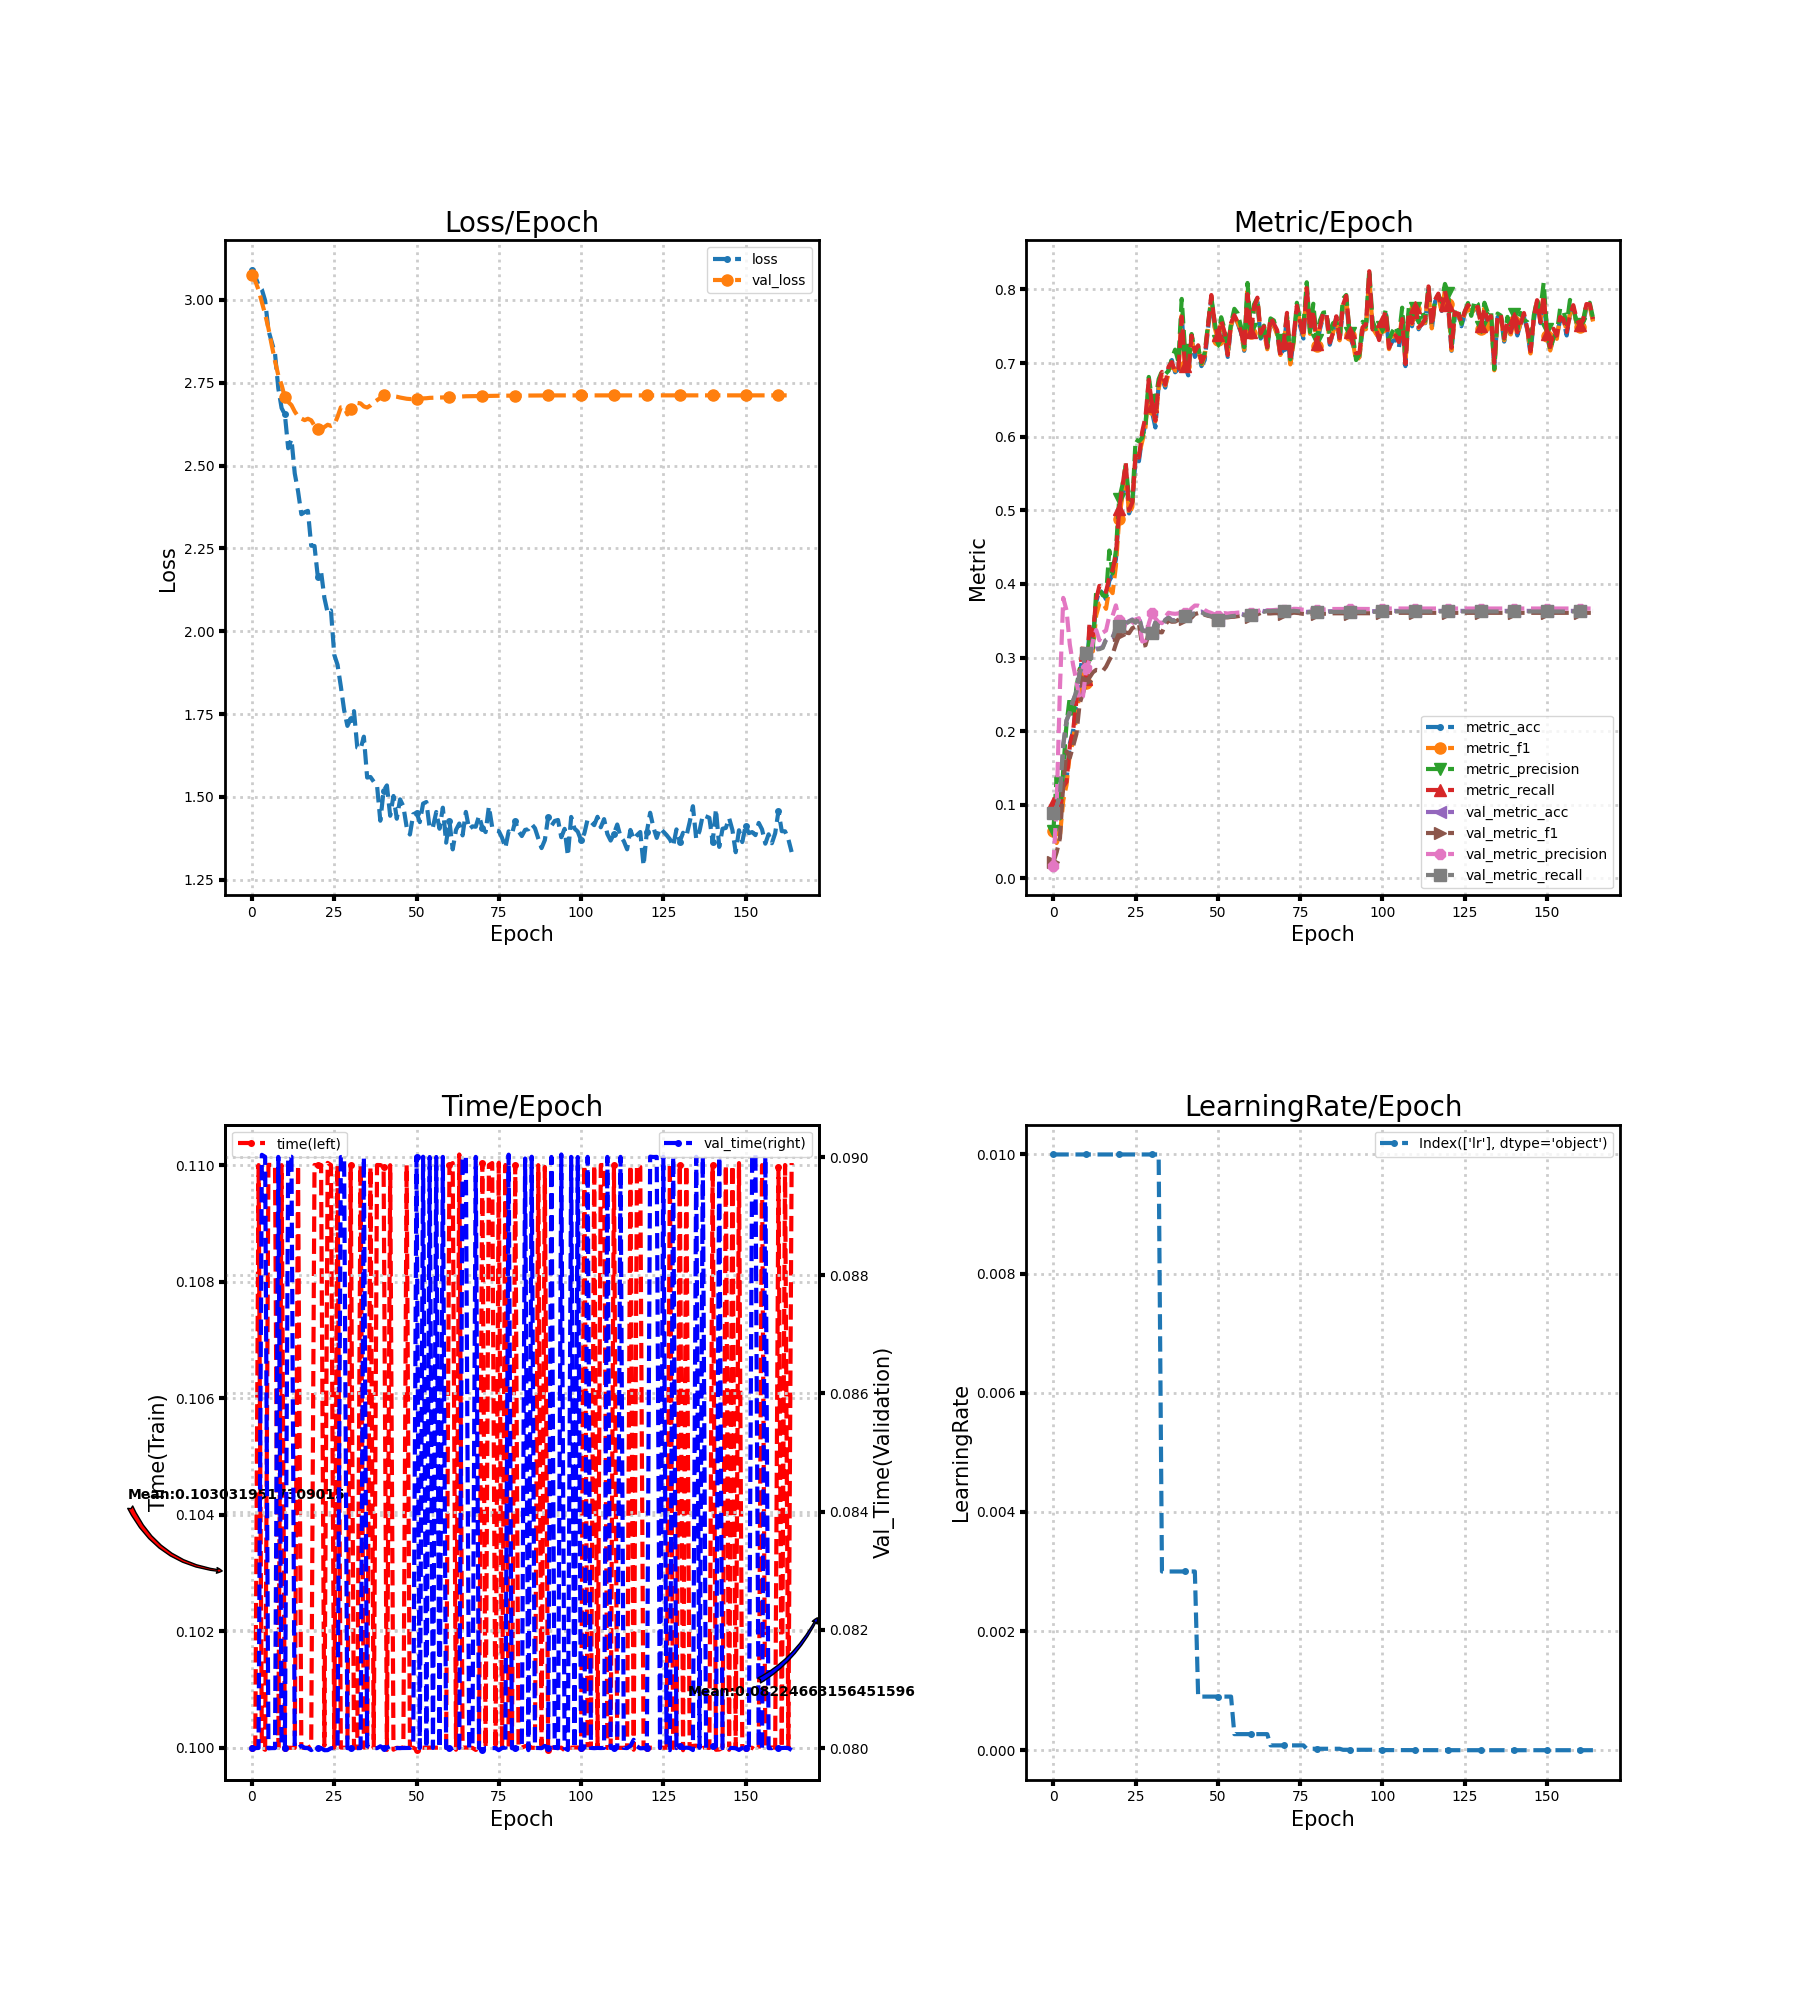

Source data for this figure (header and first rows):
loss, metric_acc, metric_f1, metric_precision, metric_recall, time, lr, val_loss, val_metric_acc, val_metric_f1, val_metric_precision, val_metric_recall, val_time
3.091, 0.1, 0.06457, 0.06409, 0.1028, 0.1, 0.01, 3.075, 0.08889, 0.02193, 0.01756, 0.08939, 0.08
3.071, 0.08333, 0.04815, 0.1377, 0.08056, 0.1, 0.01, 3.057, 0.09769, 0.03567, 0.1004, 0.09822, 0.08
3.044, 0.09583, 0.05783, 0.08163, 0.09167, 0.11, 0.01, 3.03, 0.112, 0.05472, 0.2583, 0.1126, 0.08
3.032, 0.1292, 0.1058, 0.1478, 0.1246, 0.1, 0.01, 2.994, 0.181, 0.1281, 0.3811, 0.1816, 0.09004
2.998, 0.1333, 0.1271, 0.21, 0.1312, 0.09997, 0.01, 2.957, 0.2144, 0.1727, 0.3642, 0.215, 0.09
2.908, 0.1833, 0.1694, 0.2466, 0.1796, 0.11, 0.01, 2.915, 0.2255, 0.1639, 0.3176, 0.2258, 0.08
2.873, 0.2, 0.1868, 0.2171, 0.201, 0.11, 0.01, 2.864, 0.2417, 0.1797, 0.2899, 0.2416, 0.08
2.838, 0.2417, 0.2215, 0.2596, 0.2413, 0.11, 0.01, 2.816, 0.2537, 0.1962, 0.2682, 0.2532, 0.08
2.733, 0.275, 0.2525, 0.2848, 0.2803, 0.1, 0.01, 2.773, 0.2796, 0.2378, 0.2423, 0.2789, 0.09
2.674, 0.3083, 0.282, 0.2828, 0.3155, 0.11, 0.01, 2.744, 0.2907, 0.2517, 0.2474, 0.2899, 0.08
2.654, 0.2667, 0.2648, 0.2924, 0.2705, 0.1, 0.01, 2.706, 0.3074, 0.2677, 0.2854, 0.3065, 0.08
2.552, 0.3417, 0.3221, 0.3254, 0.3469, 0.1, 0.01, 2.692, 0.312, 0.273, 0.297, 0.3112, 0.09
2.58, 0.325, 0.3084, 0.3128, 0.3297, 0.1, 0.01, 2.683, 0.3106, 0.2799, 0.3219, 0.3098, 0.09
2.476, 0.375, 0.3572, 0.3889, 0.3789, 0.1, 0.01, 2.663, 0.312, 0.2832, 0.3375, 0.3111, 0.08
2.423, 0.3917, 0.3733, 0.3925, 0.3975, 0.11, 0.01, 2.649, 0.3125, 0.2826, 0.3235, 0.3114, 0.08
2.353, 0.3875, 0.3751, 0.3846, 0.3955, 0.1, 0.01, 2.642, 0.3144, 0.2817, 0.3339, 0.3132, 0.08004
2.359, 0.3792, 0.3662, 0.3832, 0.3892, 0.1, 0.01, 2.637, 0.325, 0.2876, 0.3367, 0.324, 0.08
2.363, 0.4042, 0.3935, 0.4454, 0.409, 0.1, 0.01, 2.641, 0.3273, 0.2965, 0.3564, 0.3264, 0.08
2.258, 0.4125, 0.3875, 0.4143, 0.4191, 0.1, 0.01, 2.637, 0.3278, 0.3045, 0.3568, 0.3268, 0.07997
2.257, 0.4333, 0.4242, 0.4452, 0.4388, 0.11, 0.01, 2.62, 0.3384, 0.3184, 0.3709, 0.3375, 0.08
2.164, 0.5, 0.4883, 0.5151, 0.5014, 0.11, 0.01, 2.61, 0.3435, 0.3303, 0.3507, 0.3426, 0.08
2.18, 0.5208, 0.5204, 0.5346, 0.5328, 0.11, 0.01, 2.608, 0.3477, 0.3358, 0.342, 0.3468, 0.08
2.101, 0.5542, 0.5523, 0.5611, 0.5642, 0.1, 0.01, 2.616, 0.3468, 0.334, 0.3428, 0.346, 0.07996
2.055, 0.4958, 0.494, 0.5167, 0.5003, 0.11, 0.01, 2.623, 0.3495, 0.3331, 0.341, 0.3487, 0.07997
2.063, 0.5083, 0.5048, 0.5117, 0.5107, 0.11, 0.01, 2.62, 0.3519, 0.34, 0.3469, 0.351, 0.08
1.929, 0.5708, 0.5771, 0.5963, 0.5782, 0.1, 0.01, 2.624, 0.3481, 0.342, 0.3519, 0.3472, 0.08
1.899, 0.5667, 0.5752, 0.5936, 0.5716, 0.11, 0.01, 2.647, 0.356, 0.346, 0.3535, 0.3552, 0.08
1.834, 0.6, 0.5935, 0.5984, 0.6068, 0.1, 0.01, 2.676, 0.3375, 0.316, 0.3219, 0.3365, 0.09
1.762, 0.6167, 0.6127, 0.6156, 0.6269, 0.1, 0.01, 2.676, 0.3366, 0.3168, 0.3231, 0.3356, 0.09
1.714, 0.6708, 0.6691, 0.6812, 0.6773, 0.1, 0.01, 2.655, 0.3384, 0.3333, 0.3463, 0.3374, 0.08
1.735, 0.6333, 0.6383, 0.65, 0.6417, 0.11, 0.01, 2.672, 0.3347, 0.3354, 0.3605, 0.3339, 0.08
1.759, 0.6125, 0.6209, 0.6487, 0.6217, 0.1, 0.01, 2.668, 0.3481, 0.3423, 0.3531, 0.3475, 0.08
1.649, 0.6708, 0.6659, 0.6781, 0.6722, 0.1, 0.01, 2.689, 0.3431, 0.3347, 0.348, 0.3425, 0.08
1.645, 0.6792, 0.6846, 0.6891, 0.688, 0.11, 0.003, 2.688, 0.3426, 0.3342, 0.3467, 0.342, 0.08
1.682, 0.6667, 0.6696, 0.6848, 0.6708, 0.1, 0.003, 2.679, 0.3514, 0.3446, 0.3553, 0.3508, 0.09
1.558, 0.6917, 0.685, 0.6895, 0.6951, 0.1, 0.003, 2.675, 0.3546, 0.3505, 0.3609, 0.354, 0.08003
1.56, 0.7042, 0.6992, 0.706, 0.7013, 0.11, 0.003, 2.682, 0.3509, 0.3486, 0.3599, 0.3502, 0.08
1.546, 0.6875, 0.6897, 0.7182, 0.6877, 0.1, 0.003, 2.691, 0.3509, 0.3488, 0.3594, 0.3501, 0.08
1.535, 0.6917, 0.6895, 0.7021, 0.6922, 0.11, 0.003, 2.697, 0.3537, 0.3512, 0.36, 0.3529, 0.08
1.428, 0.7667, 0.7647, 0.7871, 0.763, 0.11, 0.003, 2.704, 0.3588, 0.3548, 0.3622, 0.358, 0.08003
1.518, 0.6958, 0.696, 0.7182, 0.6964, 0.11, 0.003, 2.712, 0.3579, 0.3524, 0.3607, 0.357, 0.08
1.535, 0.6833, 0.6891, 0.6925, 0.6894, 0.09997, 0.003, 2.713, 0.3579, 0.3522, 0.3623, 0.357, 0.08001
1.443, 0.7333, 0.7305, 0.7394, 0.7372, 0.11, 0.003, 2.712, 0.3579, 0.3543, 0.3669, 0.357, 0.08003
1.503, 0.7083, 0.7128, 0.7161, 0.7156, 0.09997, 0.003, 2.709, 0.3611, 0.3591, 0.3706, 0.3602, 0.08
1.434, 0.7167, 0.721, 0.7221, 0.7241, 0.1, 0.0009, 2.708, 0.362, 0.3604, 0.3706, 0.3611, 0.08
1.492, 0.6958, 0.6963, 0.6995, 0.7015, 0.1, 0.0009, 2.706, 0.3625, 0.361, 0.3688, 0.3616, 0.08
1.472, 0.7042, 0.7098, 0.7145, 0.71, 0.1, 0.0009, 2.704, 0.3597, 0.3582, 0.3646, 0.3588, 0.08
1.409, 0.7458, 0.7485, 0.7518, 0.7515, 0.11, 0.0009, 2.702, 0.3583, 0.3567, 0.3621, 0.3575, 0.08
1.386, 0.7875, 0.7867, 0.7897, 0.7924, 0.1, 0.0009, 2.701, 0.3569, 0.3559, 0.3606, 0.3561, 0.08
1.448, 0.75, 0.7488, 0.7564, 0.7546, 0.1, 0.0009, 2.701, 0.3542, 0.3537, 0.3586, 0.3533, 0.08006
1.452, 0.7292, 0.7311, 0.7299, 0.7381, 0.09997, 0.0009, 2.701, 0.3514, 0.3512, 0.3562, 0.3505, 0.09
1.424, 0.7542, 0.7543, 0.7622, 0.7578, 0.1, 0.0009, 2.702, 0.3551, 0.3544, 0.3592, 0.3542, 0.08
1.48, 0.7375, 0.7413, 0.7464, 0.7421, 0.1, 0.0009, 2.703, 0.3556, 0.3547, 0.3604, 0.3547, 0.09001
1.484, 0.7083, 0.713, 0.7217, 0.7107, 0.1, 0.0009, 2.703, 0.356, 0.3546, 0.3597, 0.3552, 0.08
1.405, 0.75, 0.7511, 0.7538, 0.7544, 0.1, 0.0009, 2.705, 0.3569, 0.3553, 0.3605, 0.3561, 0.09
1.409, 0.7667, 0.7649, 0.7737, 0.765, 0.1, 0.00027, 2.705, 0.3574, 0.3554, 0.3605, 0.3566, 0.08
1.454, 0.7542, 0.7551, 0.7677, 0.7552, 0.1, 0.00027, 2.705, 0.3583, 0.3562, 0.361, 0.3575, 0.09
1.404, 0.7417, 0.7449, 0.7498, 0.7429, 0.1, 0.00027, 2.706, 0.3593, 0.3568, 0.3612, 0.3584, 0.08
1.467, 0.7167, 0.7181, 0.7216, 0.7219, 0.1, 0.00027, 2.706, 0.3583, 0.3555, 0.3597, 0.3575, 0.09
1.362, 0.7958, 0.7979, 0.8088, 0.7936, 0.1, 0.00027, 2.706, 0.3574, 0.3546, 0.359, 0.3566, 0.08
... 105 more rows
